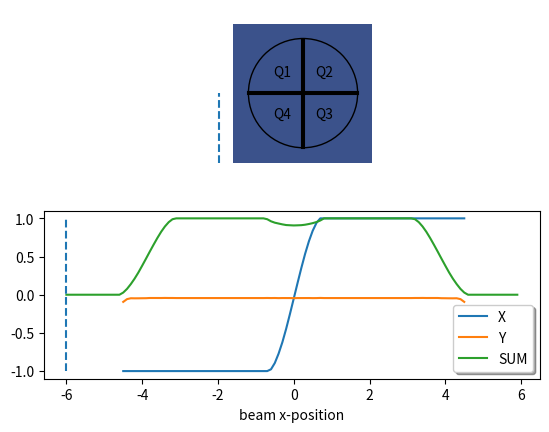

Python code for this plot: (Note: this script raises an exception after producing the figure.)
import numpy as np
import matplotlib.pyplot as plt 

def is_in_qpd_quadrant(qpd_diameter, quadrant_id):
    def is_inside_qpd(qpd_diameter):
        r = (xg**2 + yg**2)**0.5
        return r <= qpd_diameter / 2

    def is_in_quadrant(quadrant_id):
        g = qpd_gap / 2
        if quadrant_id == 1:
            return (xg < -g) & (yg > g)
        elif quadrant_id == 2:
            return (xg > g) & (yg > g)
        elif quadrant_id == 3:
            return (xg > g) & (yg < -g)
        elif quadrant_id == 4:
            return (xg < -g) & (yg < -g)
        else:
            print('Invalid quadrant_id in is_in_quadrant()')

    return is_inside_qpd(qpd_diameter) & is_in_quadrant(quadrant_id)


def define_beam(beam_pos, beam_cutoff_diameter, beam_type):
    def uniform_beam(beam_pos, beam_cutoff_diameter):
        beam = np.ones_like(xg)
        beam[~is_inside_beam_cutoff(beam_pos, beam_cutoff_diameter)] = 0
        return beam

    def gaussian_beam(beam_pos, beam_cutoff_diameter, gaussian_width):
        bx = beam_pos[0]
        by = beam_pos[1]

        sigma_x = gaussian_width
        sigma_y = gaussian_width

        dx = (xg - bx)**2 / (2 * sigma_x**2)
        dy = (yg - by)**2 / (2 * sigma_y**2)
        
        beam = np.exp(-(dx + dy))

        beam[~is_inside_beam_cutoff(beam_pos, beam_cutoff_diameter)] = 0
        return beam

    def is_inside_beam_cutoff(beam_pos, beam_cutoff_diameter):
        bx = beam_pos[0]
        by = beam_pos[1]
        r = ((xg - bx)**2 + (yg - by)**2)**0.5
        return r <= beam_cutoff_diameter / 2

    if beam_type == 'uniform':
        return uniform_beam(beam_pos, beam_cutoff_diameter)
    elif beam_type == 'gaussian':
        gaussian_width = beam_cutoff_diameter / 2
        return gaussian_beam(beam_pos, beam_cutoff_diameter, gaussian_width)
    else:
        print('Invalid beam_type in define_beam()')


def evaluate_qpd(beam_pos, beam_cutoff_diameter, beam_type):
    def calc_qpd_outputs(q_count):
        Q1 = q_count[0]
        Q2 = q_count[1]
        Q3 = q_count[2]
        Q4 = q_count[3]
        Xdiff = (Q2 + Q3) - (Q4 + Q1)
        Ydiff = (Q1 + Q2) - (Q3 + Q4)
        SUM = Q1 + Q2 + Q3 + Q4
        return Xdiff, Ydiff, SUM

    def normalise_qpd(Xdiff, Ydiff, SUM):
        X = Xdiff / SUM
        Y = Ydiff / SUM
        return X, Y

    def integrate_quadrants(beam_pos, beam_cutoff_diameter, beam_type):
        q_count = np.zeros(4)
        for i in range(0, 4):
            quadrant_id = i + 1
            b = define_beam(beam_pos, beam_cutoff_diameter, beam_type)
            b1 = b[is_in_qpd_quadrant(qpd_diameter, quadrant_id)]
            q_count[i] = np.sum(b1)
            #q_count[i] = np.sum(is_inside_beam(beam_pos, beam_diameter) & is_inside_qpd(qpd_diameter) & is_in_quadrant(quadrant_id))
        return q_count

    q_count = integrate_quadrants(beam_pos, beam_cutoff_diameter, beam_type)
    Xdiff, Ydiff, SUM = calc_qpd_outputs(q_count)
    X, Y = normalise_qpd(Xdiff, Ydiff, SUM)
    return X, Y, SUM

x = np.arange(-5, 5, 0.05)
y = np.arange(-5, 5, 0.05)
xg, yg = np.meshgrid(x, y)

qpd_diameter = 7.8 # [mm]
qpd_gap = 0.1 # mm

beam_pos = (0, 0)
beam_diameter = 8
beam_type = 'uniform' # 'uniform' or 'gaussian'
X, Y, SUM = evaluate_qpd(beam_pos, beam_diameter, beam_type)
print(X, Y, SUM)

beam_diameter = 1.5 # ideally qpd_diameter / 2
beam_type = 'gaussian' # 'uniform' or 'gaussian'

bx_array = np.arange(-6, 6, 0.1)
by_array = np.zeros_like(bx_array)

qpd_X = np.zeros_like(by_array)
qpd_Y= np.zeros_like(by_array)
qpd_SUM = np.zeros_like(by_array)

for i in range(len(by_array)):
    beam_pos = (bx_array[i], by_array[i])
    qpd_X[i], qpd_Y[i], qpd_SUM[i] = evaluate_qpd(beam_pos, beam_diameter, beam_type)


def plot_qpd_diagram(beam_pos, sweep_axis):
    fig, ax = plt.subplots(2, 1)

    # Beam
    z = define_beam(beam_pos, beam_diameter, beam_type)
    ax[0].contourf(xg, yg, z)
    #beam = plt.Circle((beam_pos), beam_diameter / 2, color='g', fill=True)
    #ax[0].add_artist(beam)
 
    # QPD
    qpd = plt.Circle((0, 0), qpd_diameter / 2, color='k', fill=False)
    ax[0].add_artist(qpd)

    ax[0].plot([-qpd_diameter / 2, qpd_diameter/2], [qpd_gap/2, qpd_gap/2], color='k') # top horizontal line
    ax[0].plot([-qpd_diameter / 2, qpd_diameter/2], [-qpd_gap/2, -qpd_gap/2], color='k') # bottom horizontal line
    ax[0].plot([qpd_gap/2, qpd_gap/2], [-qpd_diameter / 2, qpd_diameter/2], color='k') # right vertical line
    ax[0].plot([-qpd_gap/2, -qpd_gap/2], [-qpd_diameter / 2, qpd_diameter/2], color='k') # left vertical line

    ax[0].text(-1.5, 1.5, 'Q1', horizontalalignment='center', verticalalignment='center')
    ax[0].text(1.5, 1.5, 'Q2', horizontalalignment='center', verticalalignment='center')
    ax[0].text(1.5, -1.5, 'Q3', horizontalalignment='center', verticalalignment='center')
    ax[0].text(-1.5, -1.5, 'Q4', horizontalalignment='center', verticalalignment='center')

    ax[0].axis('equal')
    ax[0].set(ylim=(-6, 6))
    ax[0].axis('off')

    if sweep_axis == 'x':
        ax[1].plot(bx_array, qpd_X, label='X')
        ax[1].plot(bx_array, qpd_Y, label='Y')
        ax[1].plot(bx_array, qpd_SUM/np.max(qpd_SUM), label='SUM')
        ax[0].plot([beam_pos[0], beam_pos[0]], [-5, 0], color='C0', linestyle='--') # vertical dotted line on beam midpoint
        ax[1].plot([beam_pos[0], beam_pos[0]], [-1, 1], color='C0', linestyle='--') # vertical dotted line on graph
        ax[1].set_xlabel('beam x-position')
    elif sweep_axis == 'y':
        ax[1].plot(by_array, qpd_X)
        ax[1].plot(by_array, qpd_Y)
        ax[1].plot(by_array, qpd_SUM/np.max(qpd_SUM))
        ax[0].plot([-5, 0], [beam_pos[1], beam_pos[1]], color='C1', linestyle='--') # horizontal dotted line on beam midpoint
        ax[1].plot([beam_pos[1], beam_pos[1]], [-1, 1], color='C1', linestyle='--') # vertical dotted line on graph

    legend = ax[1].legend(loc='lower right', shadow=True)
    #plt.show() 

    # naming files
    fig_name = ("{:0>3d}".format(i) + "_" + sweep_axis 
        + "-sweep_bx={:.1f}".format(beam_pos[0]) + "_by={:.1f}".format(beam_pos[1])
        + "_bd={:.2f}".format(beam_diameter)) + "_bt=" + beam_type
    #print(fig_name)
    plt.savefig(f'figures/{fig_name}.png', format='png')

for i in range(0, len(by_array), 1):
    beam_pos = (bx_array[i], by_array[i])
    plot_qpd_diagram(beam_pos, 'x')

plt.plot(bx_array, qpd_X)
plt.plot(bx_array, qpd_Y)
plt.plot(bx_array, qpd_SUM/np.max(qpd_SUM))

plt.scatter(xg, yg, c=a)
plt.axis('equal')
plt.show()